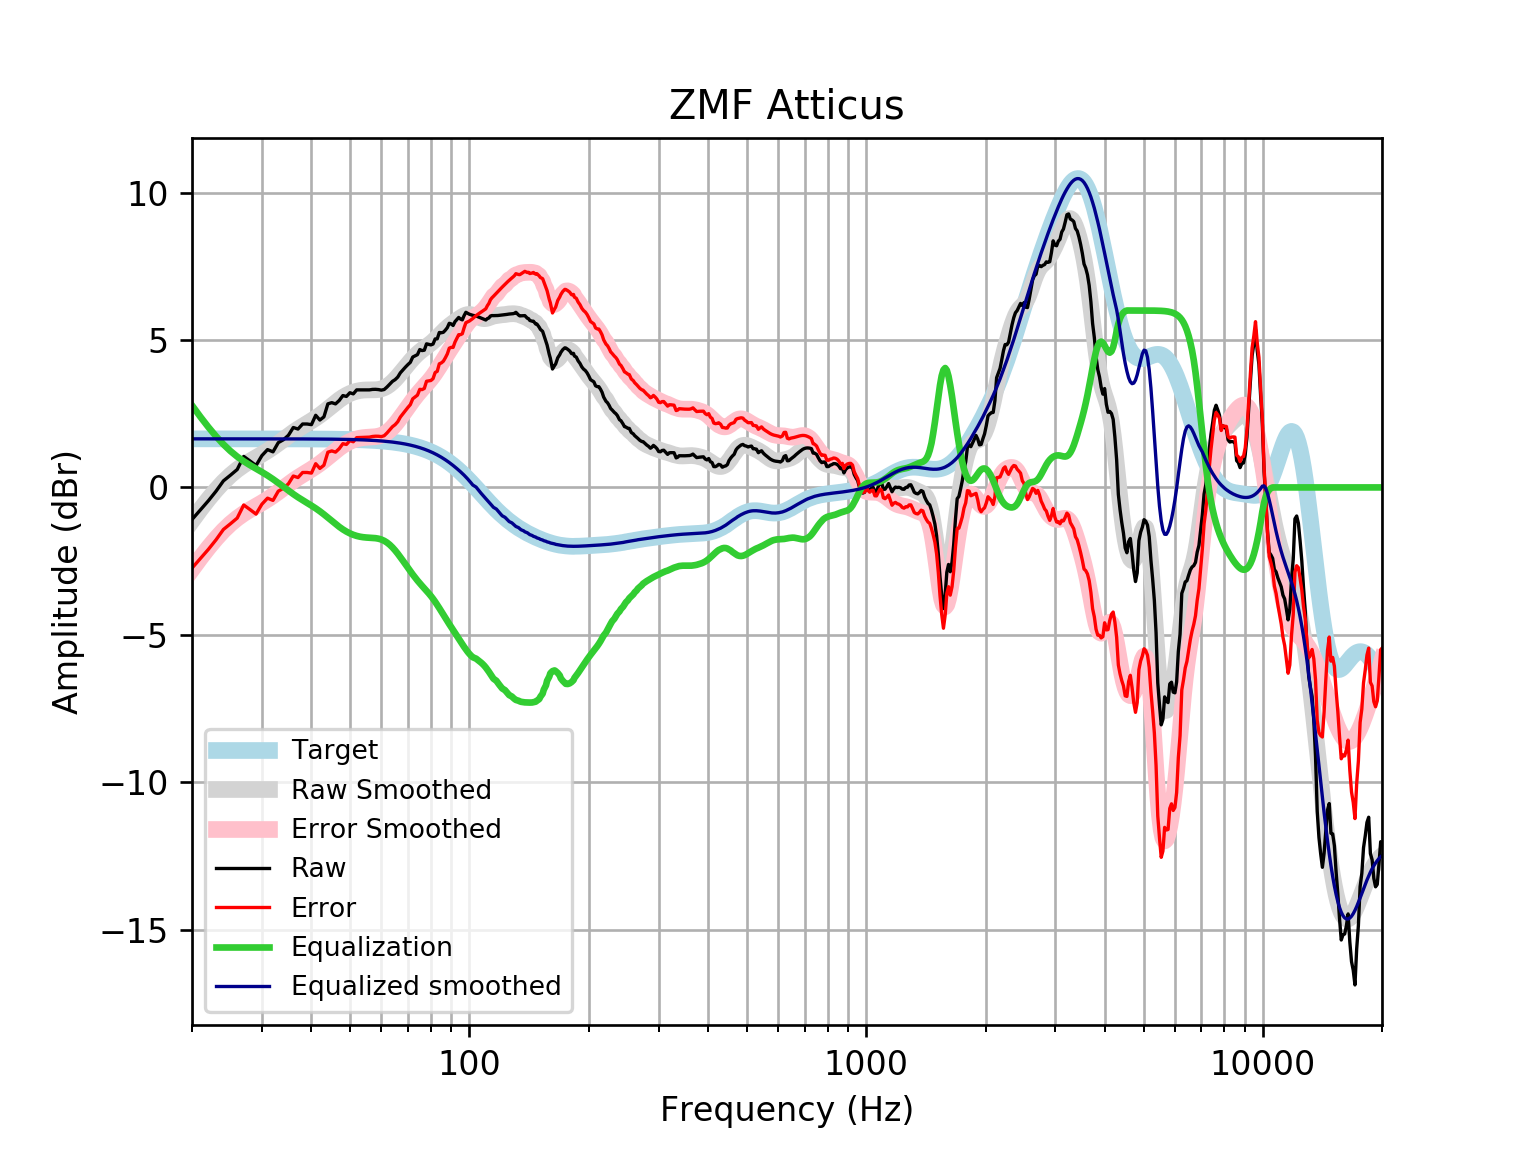

The file beside this chart, header and first rows:
frequency, raw, error, smoothed, error_smoothed, equalization, equalized_raw, equalized_smoothed, target
20, -1.089, -2.736, -1.135, -2.783, 2.783, 1.694, 1.648, 1.648
21, -0.7603, -2.408, -0.7458, -2.394, 2.394, 1.633, 1.648, 1.648
22, -0.4502, -2.098, -0.3956, -2.043, 2.043, 1.593, 1.648, 1.648
23, -0.1259, -1.774, -0.08458, -1.732, 1.732, 1.606, 1.648, 1.648
24, 0.2224, -1.425, 0.1873, -1.46, 1.46, 1.683, 1.648, 1.648
25, 0.4153, -1.232, 0.4147, -1.233, 1.233, 1.648, 1.648, 1.648
26, 0.6081, -1.039, 0.6036, -1.044, 1.044, 1.652, 1.648, 1.648
27, 1.052, -0.5959, 0.7597, -0.8879, 0.8879, 1.94, 1.648, 1.648
28, 0.8974, -0.7501, 0.8918, -0.7556, 0.7556, 1.653, 1.647, 1.647
29, 0.7431, -0.9042, 1.011, -0.6367, 0.6367, 1.38, 1.647, 1.647
30, 1.078, -0.5696, 1.125, -0.5219, 0.5219, 1.599, 1.647, 1.647
31, 1.283, -0.3639, 1.243, -0.4044, 0.4044, 1.687, 1.647, 1.647
32, 1.206, -0.4404, 1.366, -0.2808, 0.2808, 1.487, 1.647, 1.647
33, 1.52, -0.1267, 1.495, -0.1518, 0.1518, 1.672, 1.647, 1.647
34, 1.617, -0.02893, 1.625, -0.0211, 0.0211, 1.638, 1.646, 1.646
35, 1.769, 0.1229, 1.752, 0.1062, -0.1062, 1.663, 1.646, 1.646
36, 2.032, 0.3865, 1.871, 0.2255, -0.2255, 1.806, 1.645, 1.645
37, 1.981, 0.3356, 1.979, 0.3343, -0.3343, 1.646, 1.645, 1.645
38, 2.151, 0.5064, 2.078, 0.4334, -0.4334, 1.717, 1.644, 1.644
39, 2.151, 0.5071, 2.17, 0.5259, -0.5259, 1.625, 1.644, 1.644
40, 2.129, 0.4861, 2.259, 0.6165, -0.6165, 1.513, 1.643, 1.643
41, 2.447, 0.8048, 2.352, 0.7098, -0.7098, 1.737, 1.642, 1.642
42, 2.286, 0.6448, 2.45, 0.8089, -0.8089, 1.477, 1.641, 1.641
43, 2.393, 0.7529, 2.554, 0.9141, -0.9141, 1.479, 1.64, 1.64
44, 2.834, 1.195, 2.662, 1.024, -1.024, 1.81, 1.639, 1.639
45, 2.875, 1.238, 2.77, 1.133, -1.133, 1.742, 1.637, 1.637
46, 2.833, 1.198, 2.875, 1.239, -1.239, 1.594, 1.635, 1.635
47, 2.949, 1.315, 2.97, 1.337, -1.337, 1.612, 1.634, 1.633
48, 3.115, 1.484, 3.054, 1.423, -1.423, 1.692, 1.631, 1.631
49, 3.086, 1.457, 3.126, 1.497, -1.497, 1.589, 1.629, 1.629
50, 3.211, 1.585, 3.184, 1.558, -1.558, 1.653, 1.626, 1.626
51, 3.173, 1.55, 3.23, 1.607, -1.607, 1.566, 1.623, 1.623
52, 3.308, 1.688, 3.264, 1.644, -1.644, 1.664, 1.62, 1.62
53, 3.308, 1.692, 3.287, 1.671, -1.671, 1.637, 1.616, 1.616
54, 3.308, 1.696, 3.3, 1.688, -1.688, 1.62, 1.612, 1.612
55, 3.308, 1.701, 3.306, 1.699, -1.699, 1.609, 1.607, 1.607
56, 3.308, 1.706, 3.308, 1.706, -1.706, 1.602, 1.602, 1.602
57, 3.324, 1.728, 3.308, 1.711, -1.711, 1.613, 1.596, 1.596
58, 3.327, 1.737, 3.311, 1.721, -1.721, 1.606, 1.59, 1.59
59, 3.319, 1.735, 3.321, 1.738, -1.738, 1.581, 1.583, 1.583
60, 3.299, 1.723, 3.342, 1.766, -1.766, 1.533, 1.576, 1.576
61, 3.32, 1.752, 3.378, 1.81, -1.81, 1.51, 1.568, 1.568
62, 3.404, 1.845, 3.428, 1.869, -1.869, 1.535, 1.559, 1.559
63, 3.501, 1.952, 3.493, 1.944, -1.944, 1.556, 1.549, 1.549
64, 3.597, 2.059, 3.572, 2.034, -2.034, 1.563, 1.538, 1.538
65, 3.655, 2.128, 3.663, 2.136, -2.136, 1.52, 1.527, 1.527
66, 3.742, 2.227, 3.761, 2.246, -2.246, 1.496, 1.514, 1.514
67, 3.886, 2.385, 3.864, 2.363, -2.363, 1.523, 1.501, 1.501
68, 3.983, 2.496, 3.97, 2.483, -2.483, 1.499, 1.486, 1.486
69, 4.079, 2.609, 4.075, 2.604, -2.604, 1.475, 1.471, 1.471
70, 4.166, 2.712, 4.178, 2.724, -2.724, 1.442, 1.454, 1.454
71, 4.243, 2.807, 4.276, 2.84, -2.84, 1.402, 1.436, 1.436
72, 4.422, 3.006, 4.368, 2.952, -2.952, 1.47, 1.416, 1.416
73, 4.463, 3.068, 4.453, 3.058, -3.058, 1.405, 1.395, 1.395
74, 4.503, 3.13, 4.53, 3.158, -3.158, 1.346, 1.373, 1.373
75, 4.676, 3.326, 4.6, 3.251, -3.251, 1.425, 1.349, 1.349
76, 4.641, 3.317, 4.663, 3.339, -3.339, 1.302, 1.324, 1.324
77, 4.654, 3.357, 4.721, 3.424, -3.424, 1.231, 1.297, 1.297
78, 4.87, 3.601, 4.776, 3.507, -3.507, 1.363, 1.269, 1.269
79, 4.851, 3.612, 4.831, 3.593, -3.593, 1.258, 1.239, 1.239
... 553 more rows
